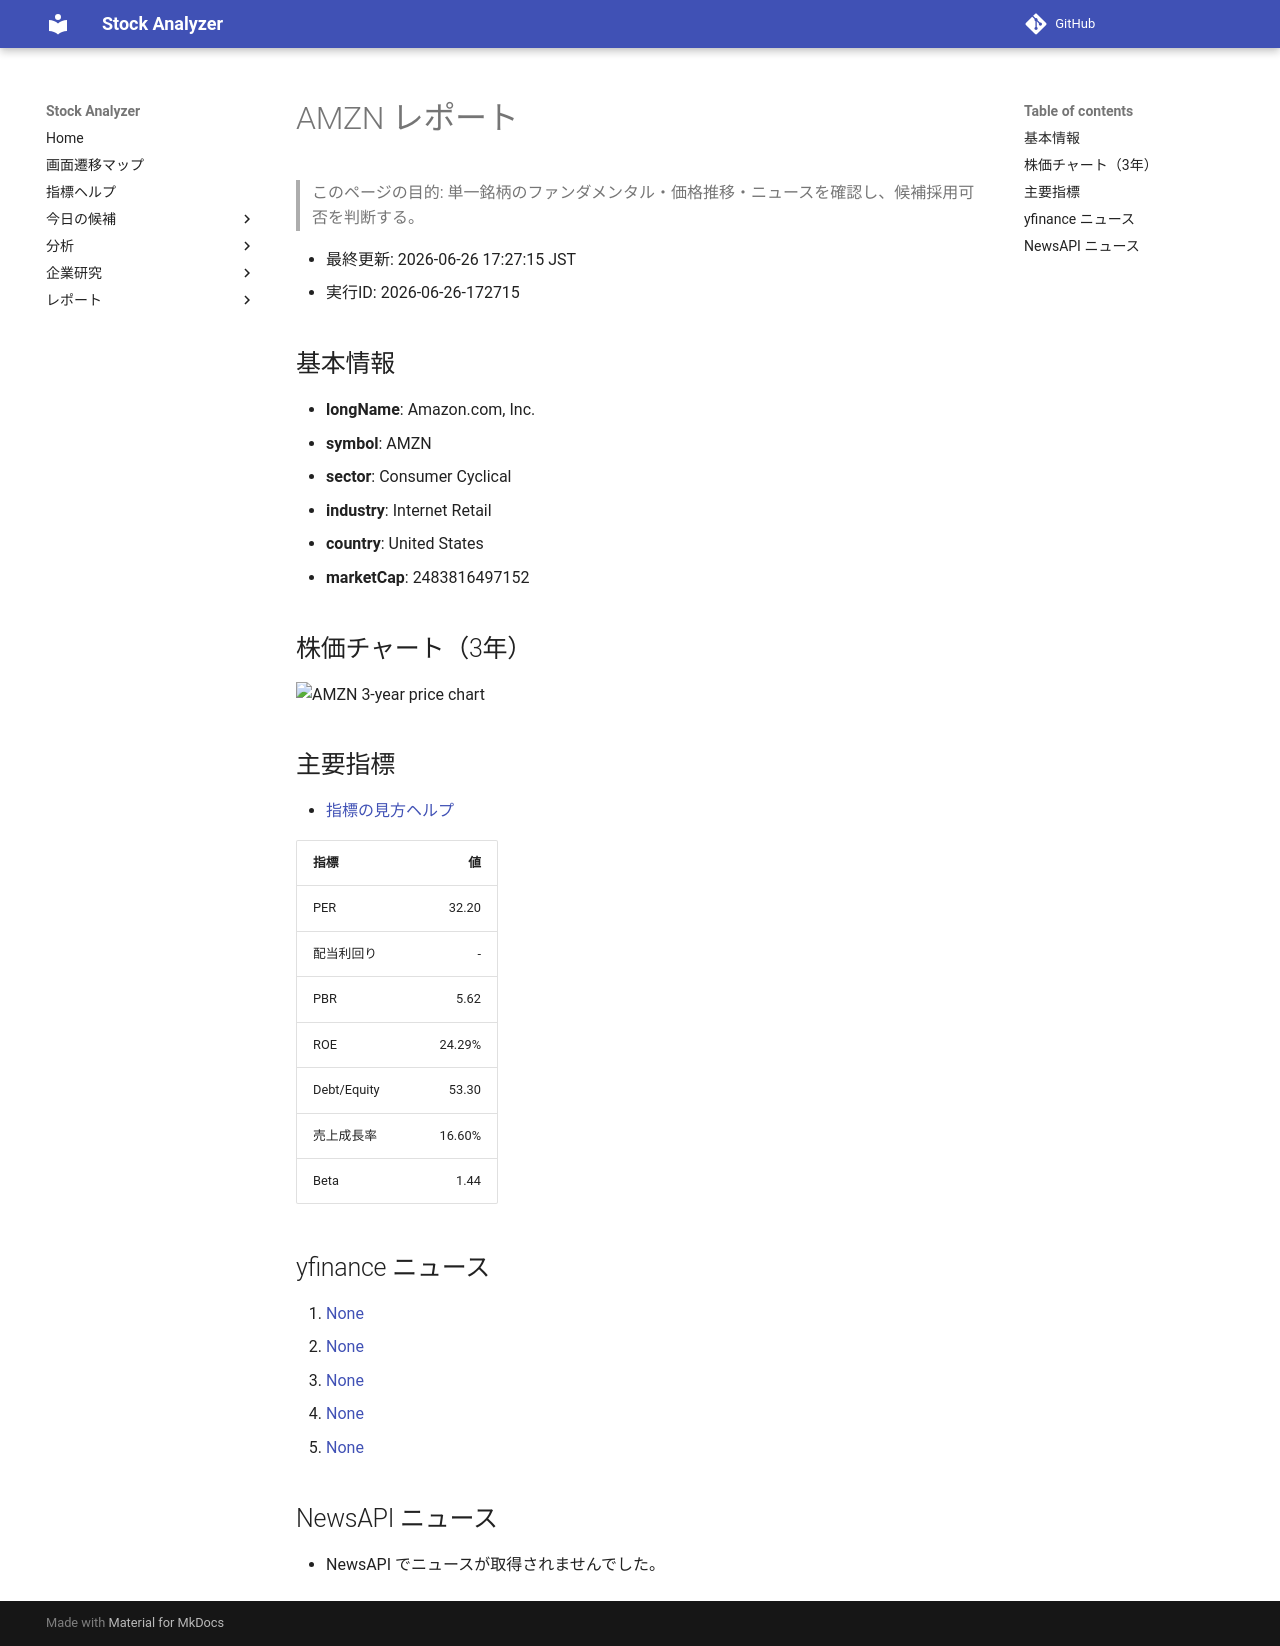

repository: Yumi-note/Making-APP · page: reports/2026-06-26/172715/AMZN/index.html · generator: mkdocs

# AMZN レポート

> このページの目的: 単一銘柄のファンダメンタル・価格推移・ニュースを確認し、候補採用可否を判断する。

- 最終更新: 2026-06-26 17:27:15 JST
- 実行ID: 2026-06-26-172715

## 基本情報

- **longName**: Amazon.com, Inc.
- **symbol**: AMZN
- **sector**: Consumer Cyclical
- **industry**: Internet Retail
- **country**: United States
- **marketCap**: 2483816497152

## 株価チャート（3年）

![AMZN 3-year price chart](AMZN_3y.png)

## 主要指標

- [指標の見方ヘルプ](../../../../indicators.md)

| 指標 | 値 |
|---|---:|
| PER | 32.20 |
| 配当利回り | - |
| PBR | 5.62 |
| ROE | 24.29% |
| Debt/Equity | 53.30 |
| 売上成長率 | 16.60% |
| Beta | 1.44 |

## yfinance ニュース

1. [None](None)
2. [None](None)
3. [None](None)
4. [None](None)
5. [None](None)

## NewsAPI ニュース

- NewsAPI でニュースが取得されませんでした。
